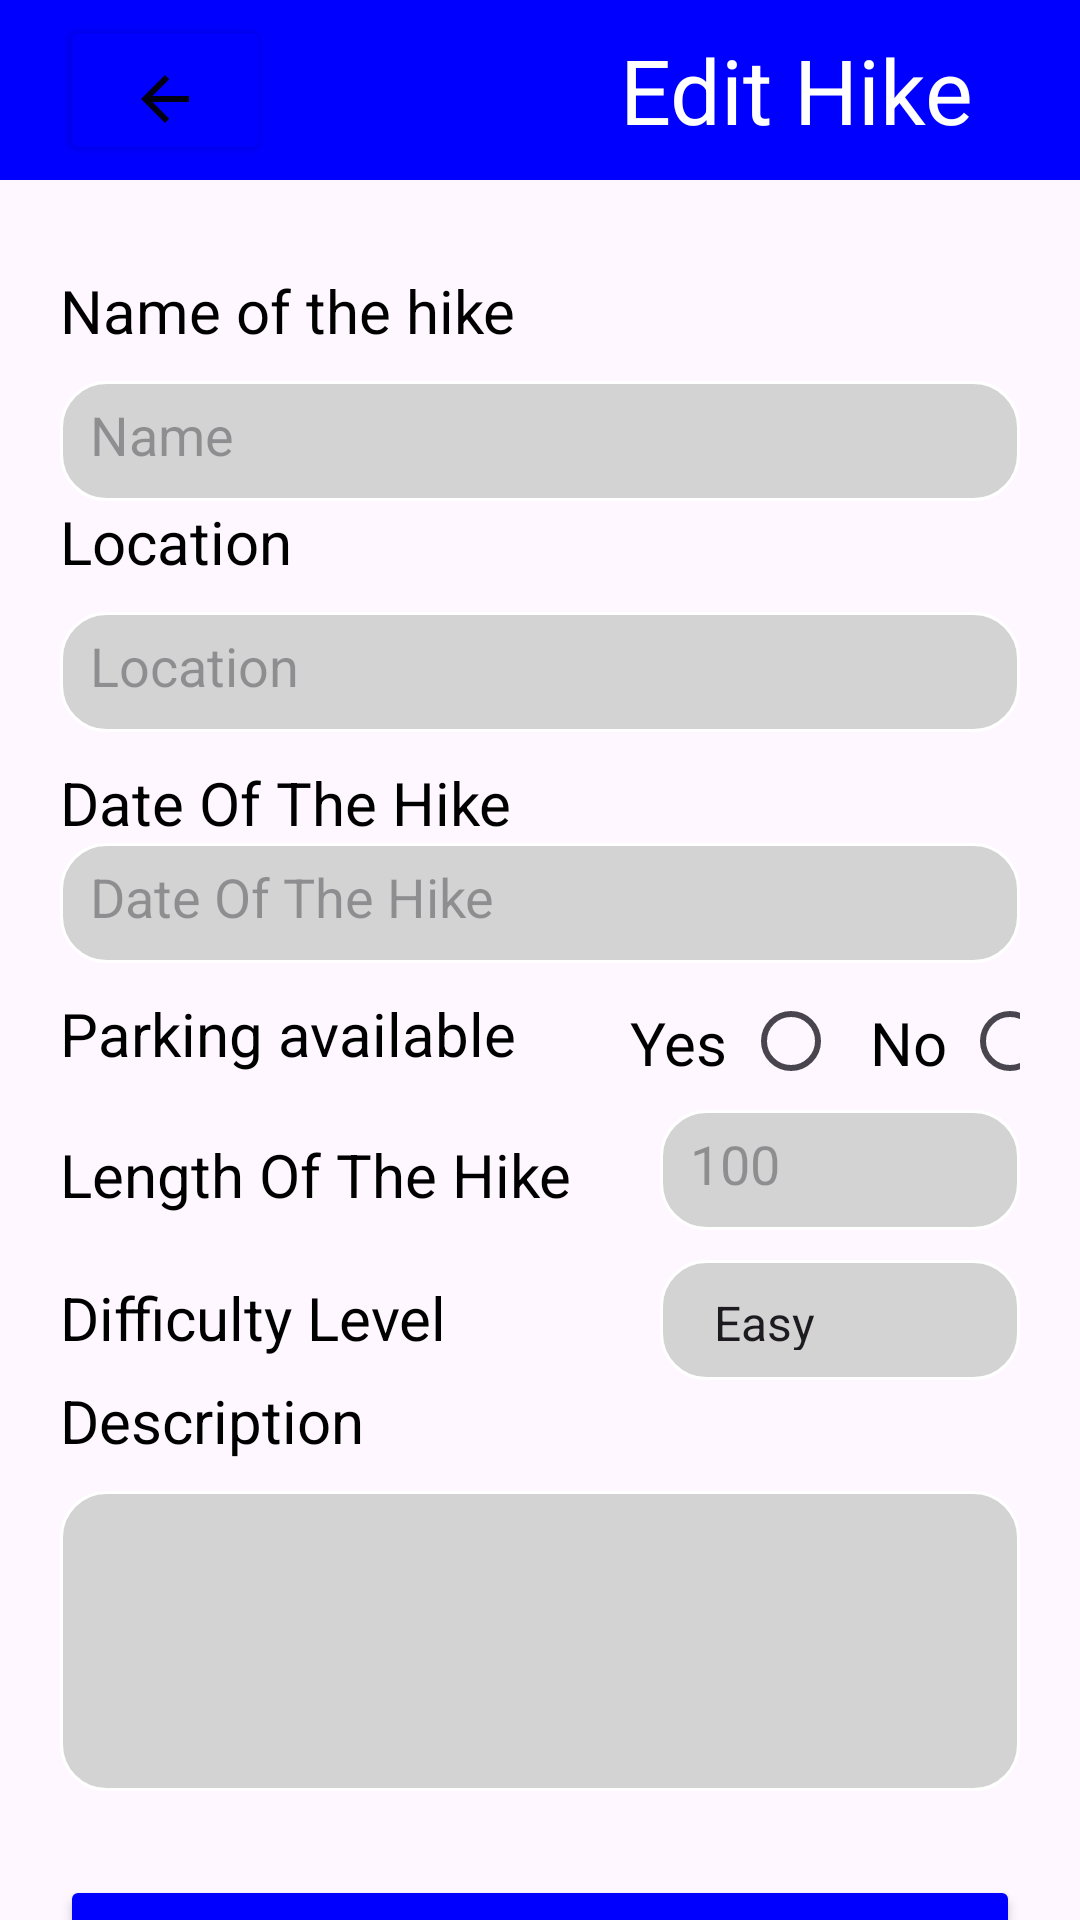

The Android layout XML behind this screen, and the referenced resources:
<!-- AndroidManifest.xml: application theme Theme.Course_work_java -->
<!-- res/layout/activity_update_hike.xml -->
<?xml version="1.0" encoding="utf-8"?>
<RelativeLayout xmlns:android="http://schemas.android.com/apk/res/android"
    xmlns:app="http://schemas.android.com/apk/res-auto"
    xmlns:tools="http://schemas.android.com/tools"
    android:layout_width="match_parent"
    android:layout_height="match_parent"
    tools:context=".UpdateHikeActivity">
    <androidx.appcompat.widget.Toolbar
        android:id="@+id/toolbar"
        android:layout_width="match_parent"
        android:layout_height="60dp"
        android:layout_marginBottom="30dp"
        android:background="@color/blue"
        android:theme="?attr/actionBarTheme">
        <Button
            android:id="@+id/backObservation"
            android:layout_width="70dp"
            android:layout_height="50dp"
            style="@style/backGroundButtonSubmit"
            android:drawableBottom="@drawable/baseline_arrow_back_24"
            android:textSize="25sp"/>
        <TextView
            android:layout_marginStart="12dp"
            android:layout_width="287dp"
            android:layout_height="match_parent"
            android:gravity="center"
            android:text="Edit Hike"
            android:textColor="@color/white"
            android:textSize="30sp"
            />
    </androidx.appcompat.widget.Toolbar>
    <LinearLayout
        android:layout_width="match_parent"
        android:layout_height="match_parent"
        android:layout_marginTop="90dp"
        android:orientation="vertical">

        <LinearLayout
            style="@style/inputCustomStyle"
            android:layout_width="match_parent"
            android:layout_height="wrap_content"
            android:orientation="vertical">

            <TextView
                android:id="@+id/textViewNameOfTheHike"
                android:layout_width="match_parent"
                android:layout_height="match_parent"
                android:layout_marginBottom="10dp"
                android:gravity="left"
                android:text="@string/name_of_the_hike"
                android:textColor="@color/black"
                android:textSize="20sp" />

            <EditText
                android:id="@+id/UpdateTextName"
                android:layout_width="match_parent"
                android:layout_height="40dp"
                android:autofillHints="Name"
                android:background="@drawable/rounded_edittext_background"
                android:hint="@string/name"
                android:inputType="text" />
        </LinearLayout>

        <LinearLayout
            style="@style/inputCustomStyle"
            android:layout_width="match_parent"
            android:layout_height="wrap_content"
            android:orientation="vertical">

            <TextView
                android:id="@+id/textViewLocation"
                android:layout_width="match_parent"
                android:layout_height="wrap_content"
                android:layout_marginBottom="10dp"
                android:gravity="left"
                android:text="@string/location"
                android:textColor="@color/black"
                android:textSize="20sp" />

            <EditText
                android:id="@+id/UpdateTextLocation"
                android:layout_width="match_parent"
                android:layout_height="40dp"
                android:background="@drawable/rounded_edittext_background"
                android:hint="@string/location" />
        </LinearLayout>

        <LinearLayout
            style="@style/inputCustomStyle"
            android:layout_width="match_parent"
            android:layout_height="wrap_content"
            android:layout_marginTop="10dp"
            android:orientation="vertical">

            <TextView
                android:id="@+id/textViewDateOfTheHike"
                android:layout_width="match_parent"
                android:layout_height="match_parent"
                android:gravity="left"
                android:text="@string/date_of_the_high"
                android:textColor="@color/black"
                android:textSize="20sp" />

            <EditText
                android:id="@+id/UpdateTextDateOfTheHike"
                android:layout_width="match_parent"
                android:layout_height="40dp"
                android:autofillHints=""
                android:background="@drawable/rounded_edittext_background"
                android:focusable="false"
                android:hint="@string/date_of_the_high"
                android:inputType="text" />
        </LinearLayout>

        <LinearLayout
            style="@style/inputCustomStyle"
            android:layout_width="match_parent"
            android:layout_height="39dp"
            android:layout_marginTop="10dp"
            android:orientation="horizontal">

            <TextView
                android:id="@+id/textViewName"
                android:layout_width="170dp"
                android:layout_height="wrap_content"
                android:layout_marginRight="20dp"
                android:layout_marginBottom="10dp"
                android:gravity="left"
                android:text="Parking available"
                android:textColor="@color/black"
                android:textSize="20sp"
                tools:ignore="RtlHardcoded" />

            <LinearLayout
                android:layout_width="70dp"
                android:layout_height="37dp"
                android:layout_marginRight="10dp"
                android:orientation="horizontal">

                <TextView
                    android:id="@+id/Yes"
                    android:layout_width="wrap_content"
                    android:layout_height="wrap_content"
                    android:layout_marginTop="3dp"
                    android:layout_marginEnd="5dp"
                    android:text="@string/yes"
                    android:textColor="@color/black"
                    android:textSize="20sp" />

                <RadioButton
                    android:id="@+id/UpdateRadioButtonYes"
                    android:layout_width="30dp"
                    android:layout_height="wrap_content"
                    android:layout_marginBottom="10dp" />
            </LinearLayout>

            <LinearLayout
                android:layout_width="70dp"
                android:layout_height="37dp"
                android:orientation="horizontal">

                <TextView
                    android:id="@+id/No"
                    android:layout_width="wrap_content"
                    android:layout_height="wrap_content"
                    android:layout_marginTop="3dp"
                    android:layout_marginEnd="5dp"
                    android:text="@string/no"
                    android:textColor="@color/black"
                    android:textSize="20sp" />

                <RadioButton
                    android:id="@+id/UpdateRadioButtonNo"
                    android:layout_width="wrap_content"
                    android:layout_height="wrap_content"
                    android:layout_marginBottom="10dp" />
            </LinearLayout>
        </LinearLayout>

        <LinearLayout
            style="@style/inputCustomStyle"
            android:layout_width="match_parent"
            android:layout_height="wrap_content"
            android:layout_marginBottom="10dp"
            android:orientation="horizontal">

            <TextView
                android:layout_width="200dp"
                android:layout_height="wrap_content"
                android:layout_marginBottom="10dp"
                android:gravity="left"
                android:text="@string/length_of_the_hike"
                android:textColor="@color/black"
                android:textSize="20sp" />

            <EditText
                android:id="@+id/UpdateTextLengthOfTheHike"
                android:layout_width="match_parent"
                android:layout_height="40dp"
                android:autofillHints="30"
                android:background="@drawable/rounded_edittext_background"
                android:hint="@string/_100"
                android:inputType="numberDecimal" />
        </LinearLayout>

        <LinearLayout
            style="@style/inputCustomStyle"
            android:layout_width="match_parent"
            android:layout_height="wrap_content"
            android:orientation="horizontal">

            <TextView
                android:id="@+id/textViewDifficulyLevel"
                android:layout_width="200dp"
                android:layout_height="wrap_content"
                android:layout_marginBottom="10dp"
                android:gravity="left"
                android:text="@string/difficulylevel"
                android:textColor="@color/black"
                android:textSize="20sp" />

            <Spinner
                android:id="@+id/UpdateTextDifficulyLevel"
                android:layout_width="match_parent"
                android:layout_height="40dp"
                android:background="@drawable/rounded_edittext_background"
                android:entries="@array/DifficultyLevelStatus"
                android:hint="@string/high" />
        </LinearLayout>

        <LinearLayout
            style="@style/inputCustomStyle"
            android:layout_width="match_parent"
            android:layout_height="150dp"
            android:orientation="vertical">

            <TextView
                android:layout_width="match_parent"
                android:layout_height="wrap_content"
                android:layout_marginBottom="10dp"
                android:gravity="left"
                android:text="@string/description"
                android:textColor="@color/black"
                android:textSize="20sp" />

            <EditText
                android:id="@+id/UpdateTextDescription"
                android:layout_width="match_parent"
                android:layout_height="100dp"
                android:autofillHints="input"
                android:background="@drawable/rounded_edittext_background"
                android:gravity="top"
                android:inputType="textMultiLine"
                android:lines="5" />
        </LinearLayout>

        <LinearLayout
            android:layout_width="match_parent"
            android:layout_height="60dp"
            android:layout_marginTop="10dp"
            android:gravity="center"
            >

            <Button
                android:id="@+id/UpdateHike"
                style="@style/backGroundButtonSubmit"
                android:layout_width="match_parent"
                android:layout_height="50dp"
                android:text="@string/update" />
        </LinearLayout>
    </LinearLayout>

</RelativeLayout>
<!-- resources referenced by this layout -->
<resources>
  <string-array name="DifficultyLevelStatus">
          <item>Easy</item>
          <item>Medium</item>
          <item>Hard</item>
      </string-array>
  <color name="black">#FF000000</color>
  <color name="blue">#0000FF</color>
  <color name="white">#FFFFFFFF</color>
  <!-- drawable baseline_arrow_back_24 (drawable) -->
  <vector android:alpha="0.92" android:autoMirrored="true"
      android:height="24dp" android:tint="#000000"
      android:viewportHeight="24" android:viewportWidth="24"
      android:width="24dp" xmlns:android="http://schemas.android.com/apk/res/android">
      <path android:fillColor="@android:color/white" android:pathData="M20,11H7.83l5.59,-5.59L12,4l-8,8 8,8 1.41,-1.41L7.83,13H20v-2z"/>
  </vector>
  <!-- drawable rounded_edittext_background (drawable) -->
  <?xml version="1.0" encoding="utf-8"?>
  <shape xmlns:android="http://schemas.android.com/apk/res/android"
      android:shape="rectangle">
      <solid android:color="@color/grey"/>
      <corners android:radius="15dp"/>
      <stroke android:width="1dp" android:color="@color/white"/>
      <padding android:bottom="10dp" android:left="10dp" android:right="10dp" android:top="10dp"/>
  </shape>
  <string name="_100">100</string>
  <string name="date_of_the_high">Date Of The Hike</string>
  <string name="description">Description</string>
  <string name="difficulylevel">Difficulty Level</string>
  <string name="high">High</string>
  <string name="length_of_the_hike">Length Of The Hike</string>
  <string name="location">Location</string>
  <string name="name">Name</string>
  <string name="name_of_the_hike">Name of the hike</string>
  <string name="no">No</string>
  <string name="update">Update</string>
  <string name="yes">Yes</string>
  <style name="backGroundButtonSubmit" parent="inputCustomStyle">
           <item name="android:backgroundTint">@color/blue</item>
      </style>
  <style name="inputCustomStyle">
          <item name="android:layout_marginLeft">20dp</item>
          <item name="android:layout_marginRight">20dp</item>
  
      </style>
  <style name="Theme.Course_work_java" parent="Base.Theme.Course_work_java" />
  <color name="grey">#D3D3D3</color>
  <style name="Base.Theme.Course_work_java" parent="Theme.Material3.DayNight.NoActionBar">
          
          
      </style>
</resources>
